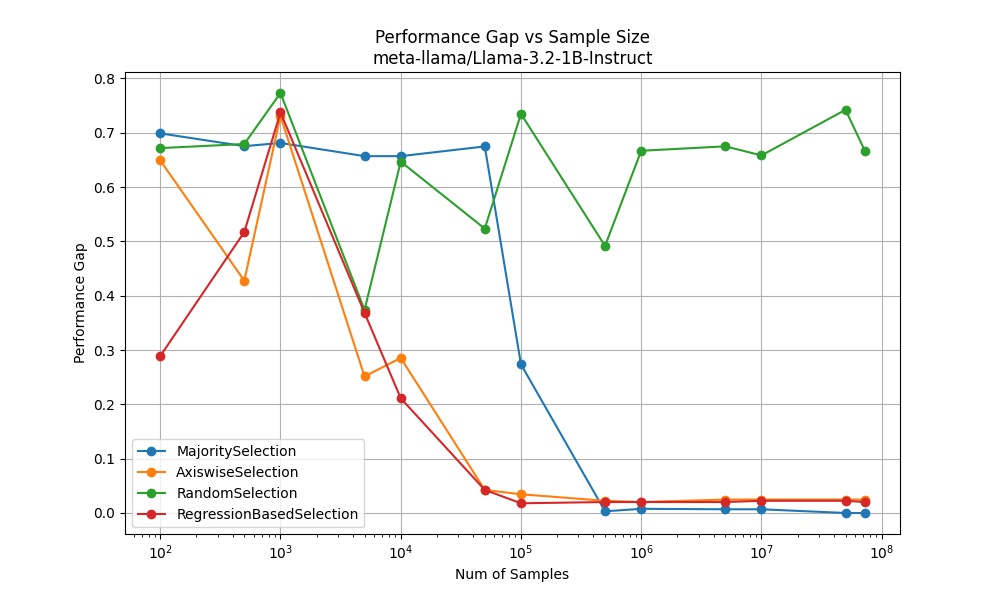

Values plotted in this chart, from the file beside it:
MajoritySelection, [100, 500, 1000, 5000, 10000, 50000, 100000, 500000, 1000000, 5000000, 10000000, 50000000, 72290784], [0.6987753024280975, 0.6751541649701368, 0.6811095978823606, 0.6568268823882762, 0.6568268823882762, 0.6746726367569997, 0.27357990933673165, 0.0030946977052415114, 0.007709379108395679, 0.006831528851070486
AxiswiseSelection, [100, 500, 1000, 5000, 10000, 50000, 100000, 500000, 1000000, 5000000, 10000000, 50000000, 72290784], [0.6490430196761684, 0.4276, 0.7307, 0.2514, 0.2854, 0.0425, 0.03449, 0.02247, 0.02019, 0.02476
RandomSelection, [100, 500, 1000, 5000, 10000, 50000, 100000, 500000, 1000000, 5000000, 10000000, 50000000, 72290784], [0.6715893217451944, 0.6792, 0.773, 0.3737, 0.6467, 0.5234, 0.7347, 0.4916, 0.6667, 0.6749
RegressionBasedSelection, [100, 500, 1000, 5000, 10000, 50000, 100000, 500000, 1000000, 5000000, 10000000, 50000000, 72290784], [0.2888054306715894, 0.517, 0.7374, 0.3685, 0.2113, 0.0425, 0.0179, 0.02019, 0.02019, 0.02019
